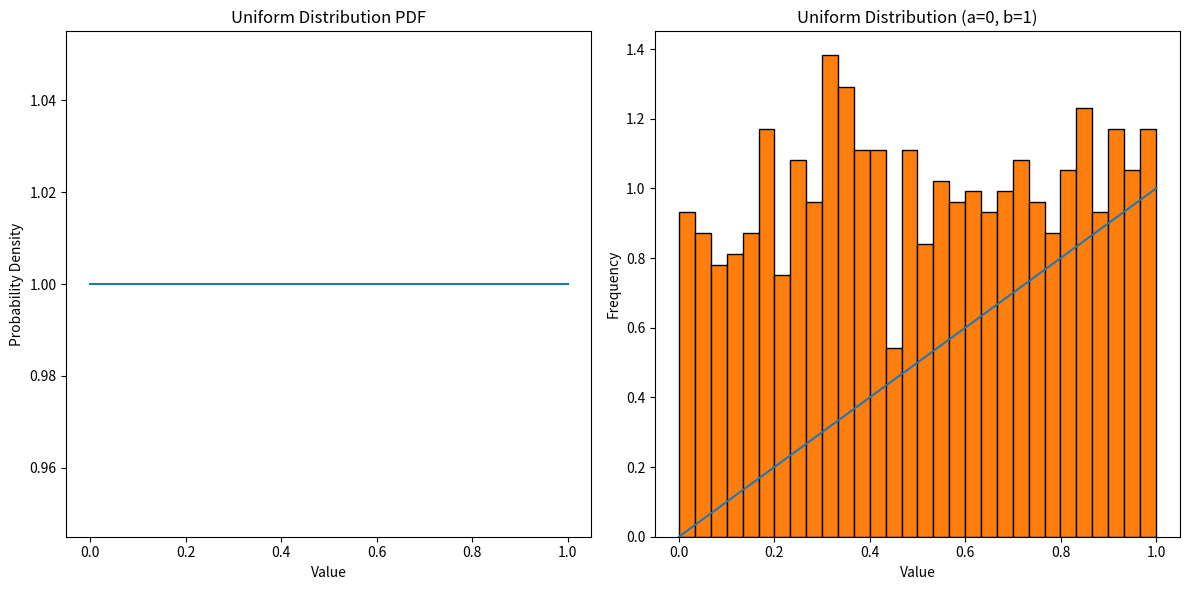

This figure's Python source:
# Package	Syntax
# NumPy	    np.random.uniform(alpha, beta)
# SciPy	    scipy.stats.uniform(alpha, beta)
import numpy as np
from scipy.stats import uniform
import matplotlib.pyplot as plt

# Step 1: Define the parameters
a = 0  # Lower bound
b = 1  # Upper bound

# Step 2: Create a uniform random variable
rv = uniform(loc=a, scale=b-a)

# Step 3: Generate random samples
samples = rv.rvs(size=1000)

# Step 4: Compute the probability density function (PDF) for first few values
x = np.linspace(a, b, 100)  # Values for which to compute the PDF
pdf_values = rv.pdf(x)

# Step 5: Compute the cumulative distribution function (CDF) for first few values
cdf_values = rv.cdf(x)

print(f"PDF values: {pdf_values}")
print(f"CDF values: {cdf_values}")

# Optional: Plot the PDF and CDF
fig, ax = plt.subplots(1, 2, figsize=(12, 6))

# PDF plot
ax[0].plot(x, pdf_values)
ax[0].set_title('Uniform Distribution PDF')
ax[0].set_xlabel('Value')
ax[0].set_ylabel('Probability Density')

# CDF plot
ax[1].plot(x, cdf_values)
ax[1].set_title('Uniform Distribution CDF')
ax[1].set_xlabel('Value')
ax[1].set_ylabel('Cumulative Probability')

plt.tight_layout()
plt.show()

# Optional: Plot the samples to visualize the uniform distribution
plt.hist(samples, bins=30, edgecolor='black', density=True)
plt.title('Uniform Distribution (a=0, b=1)')
plt.xlabel('Value')
plt.ylabel('Frequency')
plt.show()